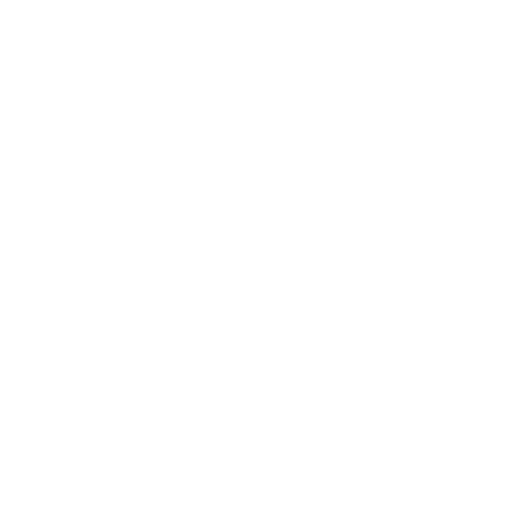
t = 0.00 s
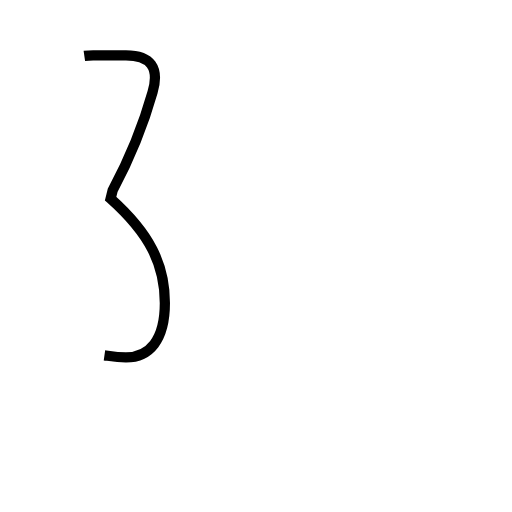
t = 1.26 s
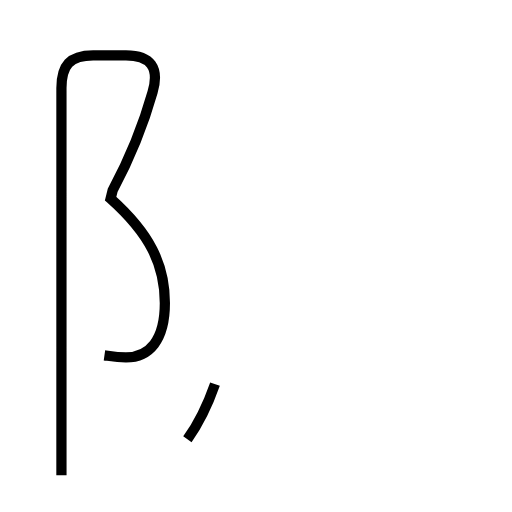
t = 2.71 s
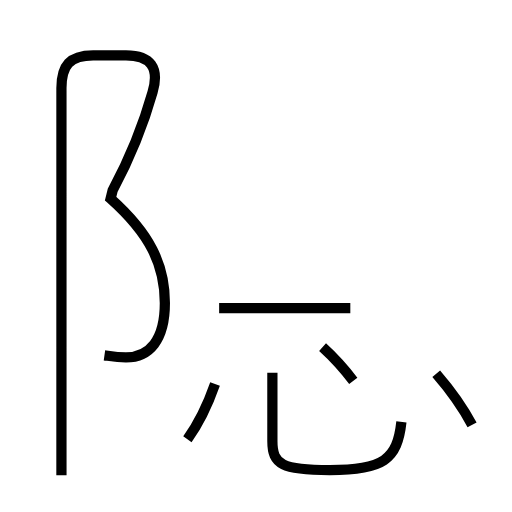
t = 4.12 s
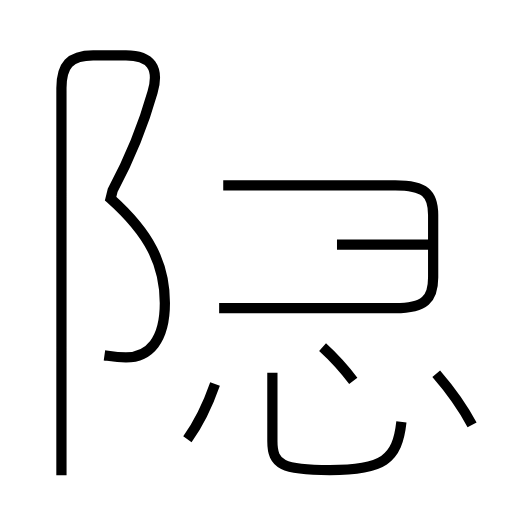
t = 5.55 s
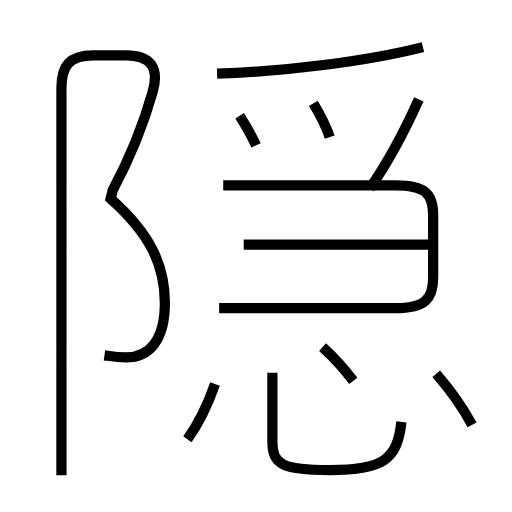
t = 6.94 s

The animated SVG that drew these frames (rendered in a browser with its animation timeline set to each time). Animation: 11 SMIL elements (animate=11); one cycle of 6.94 s.

<?xml version='1.0' encoding='utf-8'?>
<svg viewBox="0.0 -6.0 50.0 50.0" version="1.1" xmlns="http://www.w3.org/2000/svg"><rect x="-1000" y="-1000" width="2000" height="2000" stroke="white" fill="white" /><g style="fill:none;stroke:#000000;stroke-width:1"><path d="M 10.2 -9.3 C 10.9 -9.2 11.4 -9.1 12.3 -9.1 C 14.6 -9.1 16.1 -10.8 16.1 -14.4 C 16.1 -18.2 14.6 -21.2 10.8 -24.6 L 11.0 -25.4 C 12.6 -28.4 14.0 -31.8 14.9 -35.0 C 15.6 -37.4 14.7 -38.6 12.3 -38.6 L 9.1 -38.6 C 6.8 -38.6 6.0 -37.6 6.0 -35.4 L 6.0 2.4 " transform="translate(0.0 38.0)" stroke-dasharray="84.2908796554405" stroke-dashoffset="84.2908796554405"><animate attributeName="stroke-dashoffset" from="84.2908796554405" to="0" dur="2.5287263896632153s" begin="0s" fill="freeze" /></path><path d="M 18.3 -1.1 C 19.3 -2.5 20.3 -4.5 21.0 -6.5 " transform="translate(0.0 38.0)" stroke-dasharray="6.0557523286735835" stroke-dashoffset="6.0557523286735835"><animate attributeName="stroke-dashoffset" from="6.0557523286735835" to="0" dur="0.1816725698602075s" begin="2.5287263896632153s" fill="freeze" /></path><path d="M 39.2 -2.8 C 38.8 0.9 37.4 1.9 32.2 1.9 C 27.6 1.9 26.6 1.4 26.6 -0.9 L 26.6 -7.6 " transform="translate(0.0 38.0)" stroke-dasharray="23.660229309777442" stroke-dashoffset="23.660229309777442"><animate attributeName="stroke-dashoffset" from="23.660229309777442" to="0" dur="0.7098068792933232s" begin="2.7103989595234226s" fill="freeze" /></path><path d="M 34.5 -6.8 C 33.6 -8.0 32.6 -9.1 31.5 -10.1 " transform="translate(0.0 38.0)" stroke-dasharray="4.466523154105355" stroke-dashoffset="4.466523154105355"><animate attributeName="stroke-dashoffset" from="4.466523154105355" to="0" dur="0.13399569462316063s" begin="3.420205838816746s" fill="freeze" /></path><path d="M 46.1 -2.5 C 45.2 -4.2 43.9 -6.0 42.6 -7.5 " transform="translate(0.0 38.0)" stroke-dasharray="6.11556091078689" stroke-dashoffset="6.11556091078689"><animate attributeName="stroke-dashoffset" from="6.11556091078689" to="0" dur="0.1834668273236067s" begin="3.5542015334399064s" fill="freeze" /></path><path d="M 21.4 -13.9 L 38.6 -13.9 C 41.5 -13.9 42.3 -14.8 42.3 -16.9 L 42.3 -23.0 C 42.3 -25.1 41.5 -25.9 38.6 -25.9 L 21.8 -25.9 " transform="translate(0.0 38.0)" stroke-dasharray="51.186584898059344" stroke-dashoffset="51.186584898059344"><animate attributeName="stroke-dashoffset" from="51.186584898059344" to="0" dur="1.5355975469417802s" begin="3.737668360763513s" fill="freeze" /></path><path d="M 42.0 -20.1 L 23.8 -20.1 " transform="translate(0.0 38.0)" stroke-dasharray="18.2" stroke-dashoffset="18.2"><animate attributeName="stroke-dashoffset" from="18.2" to="0" dur="0.5459999999999999s" begin="5.2732659077052935s" fill="freeze" /></path><path d="M 25.0 -29.8 C 24.5 -30.9 24.1 -31.6 23.4 -32.7 " transform="translate(0.0 38.0)" stroke-dasharray="3.315418685533358" stroke-dashoffset="3.315418685533358"><animate attributeName="stroke-dashoffset" from="3.315418685533358" to="0" dur="0.09946256056600074s" begin="5.819265907705294s" fill="freeze" /></path><path d="M 32.2 -30.6 C 31.8 -31.8 31.2 -32.9 30.6 -33.9 " transform="translate(0.0 38.0)" stroke-dasharray="3.6749232499296625" stroke-dashoffset="3.6749232499296625"><animate attributeName="stroke-dashoffset" from="3.6749232499296625" to="0" dur="0.11024769749788987s" begin="5.918728468271294s" fill="freeze" /></path><path d="M 21.2 -36.8 C 27.6 -37.0 35.8 -38.0 41.3 -39.4 " transform="translate(0.0 38.0)" stroke-dasharray="20.30066836590608" stroke-dashoffset="20.30066836590608"><animate attributeName="stroke-dashoffset" from="20.30066836590608" to="0" dur="0.6090200509771824s" begin="6.028976165769184s" fill="freeze" /></path><path d="M 36.1 -25.6 C 38.0 -28.3 39.6 -31.4 40.9 -34.3" transform="translate(0.0 38.0)" stroke-dasharray="9.951215840306036" stroke-dashoffset="9.951215840306036"><animate attributeName="stroke-dashoffset" from="9.951215840306036" to="0" dur="0.2985364752091811s" begin="6.637996216746367s" fill="freeze" /></path></g></svg>
